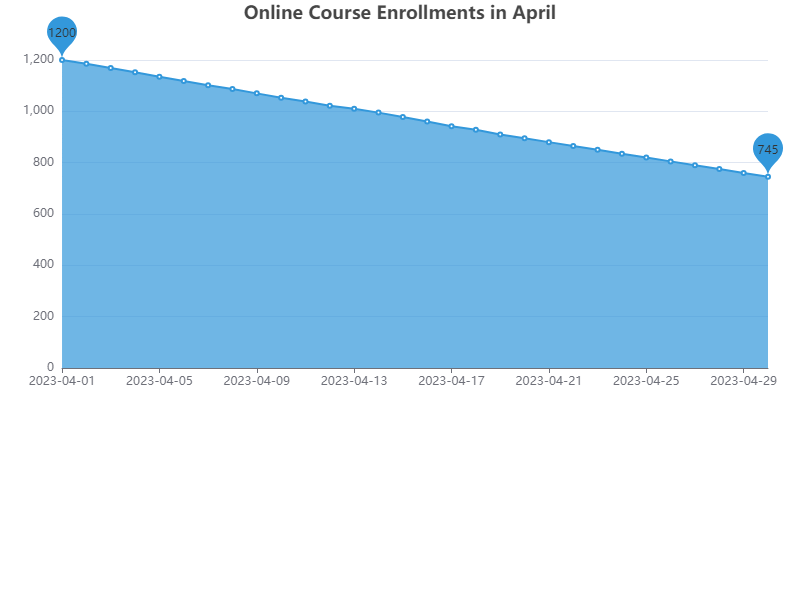

Values plotted in this chart, from the file beside it:
Date, Enrollment
2023-04-01, 1200
2023-04-02, 1185
2023-04-03, 1169
2023-04-04, 1152
2023-04-05, 1135
2023-04-06, 1118
2023-04-07, 1102
2023-04-08, 1087
2023-04-09, 1070
2023-04-10, 1053
2023-04-11, 1038
2023-04-12, 1022
2023-04-13, 1010
2023-04-14, 995
2023-04-15, 978
2023-04-16, 960
2023-04-17, 942
2023-04-18, 928
2023-04-19, 910
2023-04-20, 895
2023-04-21, 880
2023-04-22, 865
2023-04-23, 850
2023-04-24, 835
2023-04-25, 820
2023-04-26, 805
2023-04-27, 790
2023-04-28, 775
2023-04-29, 760
2023-04-30, 745
